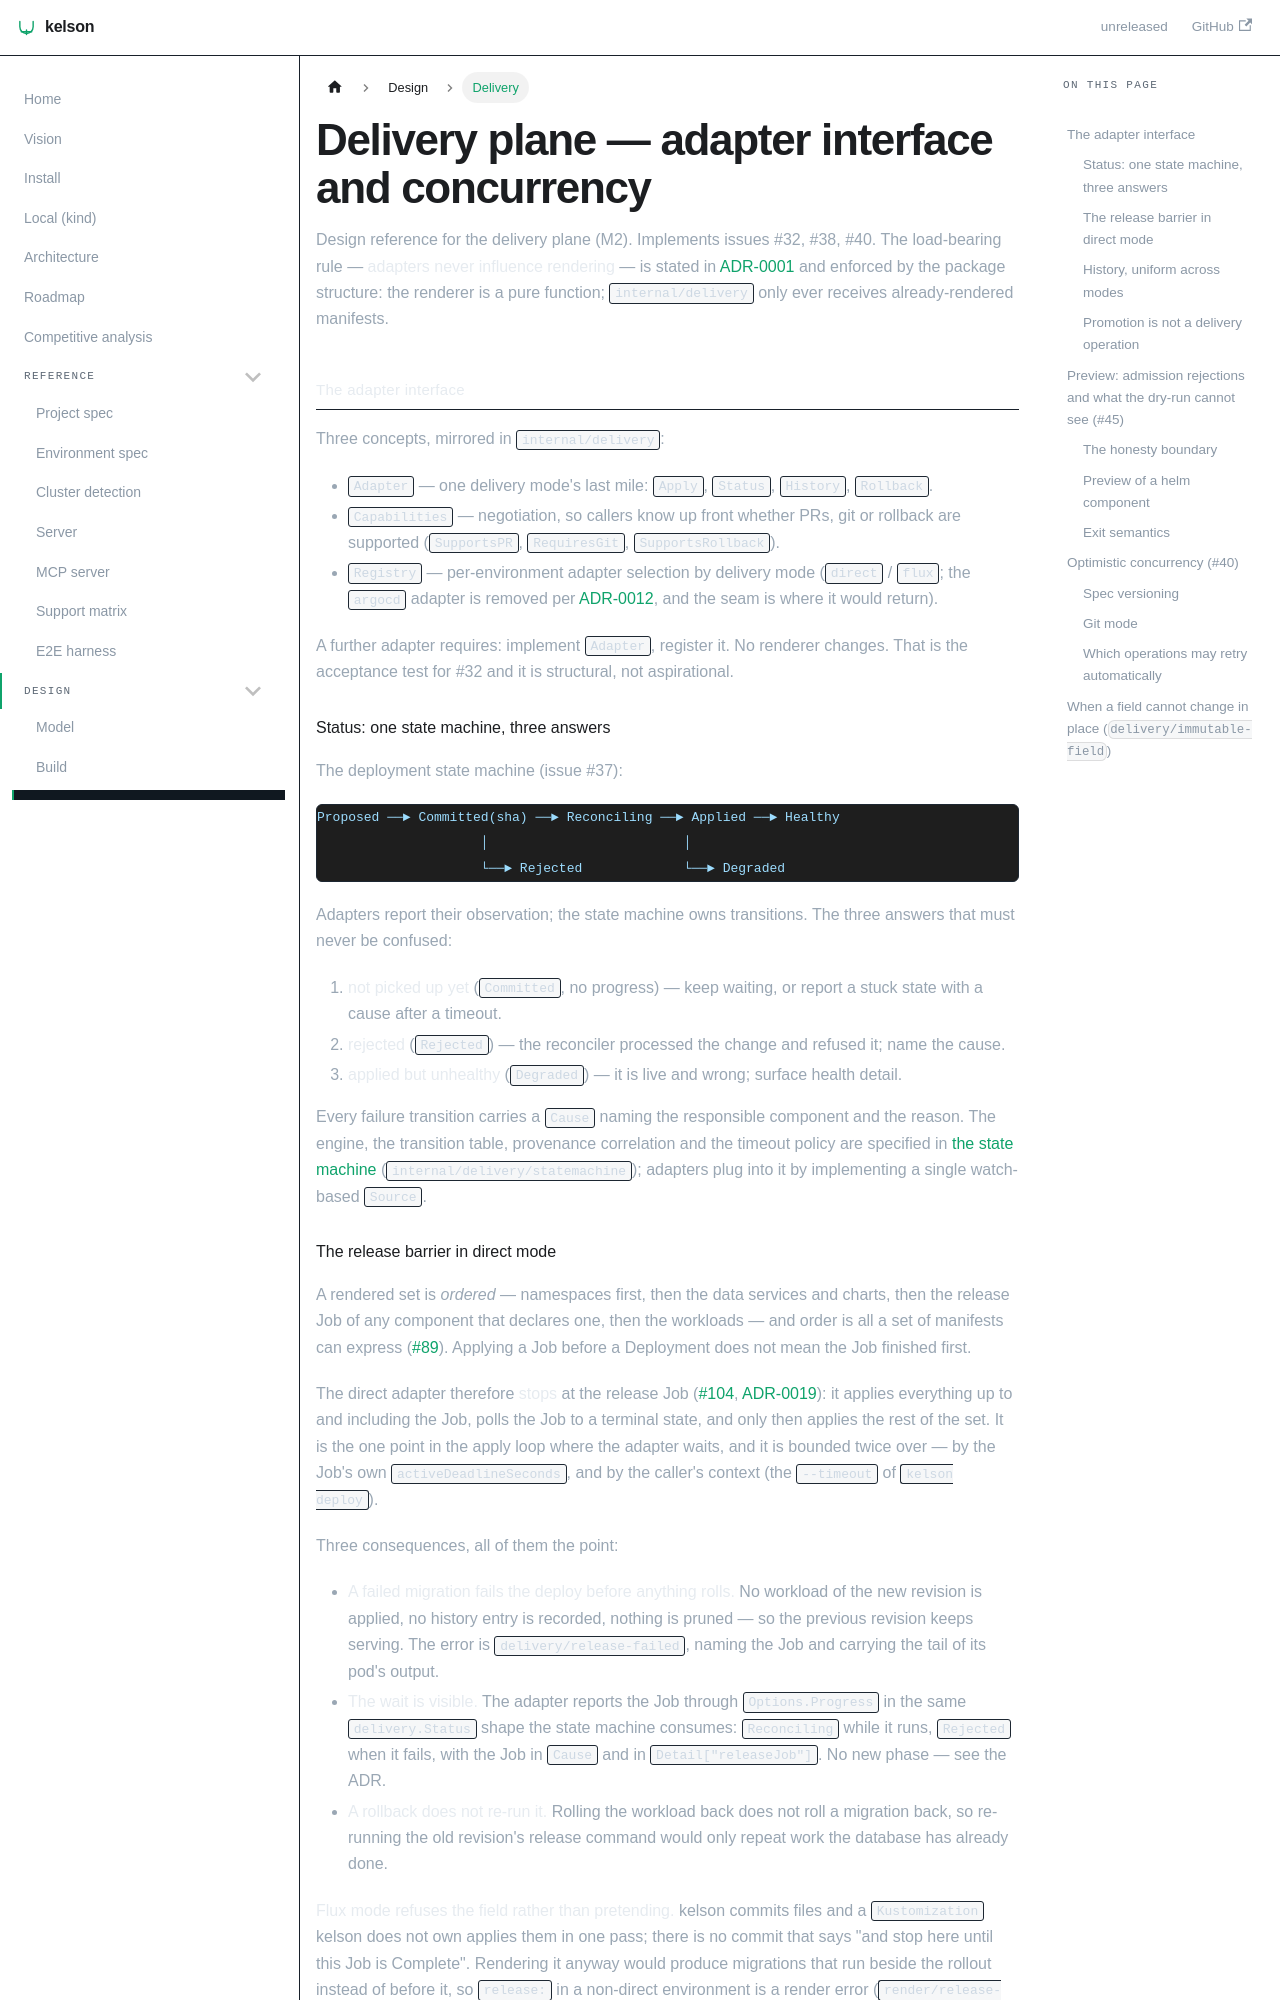

repository: dafrie/kelson · page: delivery/index.html · generator: docusaurus

# Delivery plane — adapter interface and concurrency

Design reference for the delivery plane (M2). Implements issues #32, #38, #40.
The load-bearing rule — **adapters never influence rendering** — is stated in
[ADR-0001](adr/0001-hybrid-state-model.md) and enforced by the package
structure: the renderer is a pure function; `internal/delivery` only ever
receives already-rendered manifests.

## The adapter interface

Three concepts, mirrored in `internal/delivery`:

- **`Adapter`** — one delivery mode's last mile: `Apply`, `Status`, `History`,
  `Rollback`.
- **`Capabilities`** — negotiation, so callers know up front whether PRs,
  git or rollback are supported (`SupportsPR`, `RequiresGit`,
  `SupportsRollback`).
- **`Registry`** — per-environment adapter selection by delivery mode
  (`direct` / `flux`; the `argocd` adapter is removed per
  [ADR-0012](adr/0012-flux-only-gitops.md), and the seam is where it would
  return).

A further adapter requires: implement `Adapter`, register it. No renderer
changes. That is the acceptance test for #32 and it is structural, not
aspirational.

### Status: one state machine, three answers

The deployment state machine (issue #37):

```
Proposed ──► Committed(sha) ──► Reconciling ──► Applied ──► Healthy
                     │                         │
                     └──► Rejected             └──► Degraded
```

Adapters report their observation; the state machine owns transitions. The
three answers that must never be confused:

1. **not picked up yet** (`Committed`, no progress) — keep waiting, or report
   a stuck state with a cause after a timeout.
2. **rejected** (`Rejected`) — the reconciler processed the change and refused
   it; name the cause.
3. **applied but unhealthy** (`Degraded`) — it is live and wrong; surface
   health detail.

Every failure transition carries a `Cause` naming the responsible component
and the reason. The engine, the transition table, provenance correlation and
the timeout policy are specified in [the state machine](statemachine.md)
(`internal/delivery/statemachine`); adapters plug into it by implementing a
single watch-based `Source`.
